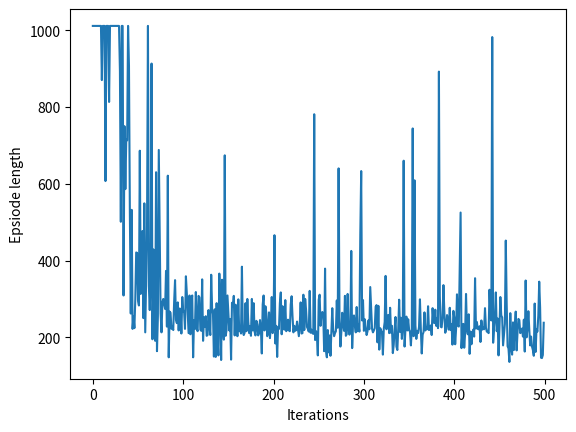

Reproduce this figure in Python. (Note: this script raises an exception after producing the figure.)
import numpy as np
np.set_printoptions(precision=4, suppress=True)
import matplotlib.pyplot as plt
import random
import sys

x_range = [-1.2, 0.5]
v_range = [-0.07, 0.07]
x_start = [-0.6, -0.4]
softmax_sigma = 0.1
epsilon = 0.1
M =3
action_set = np.array([-1, 1])

def transition_function(x_, v_, action): #x, v are real numbers
    # x_, v_ = get_realvalues(curr_state)
    v = v_ + 0.001*action - 0.0025*np.cos(3*x_)
    x = x_ + v
    #clip x and v
    if x > x_range[1]:
        x = x_range[1]
        v = 0
    elif x < x_range[0]:
        x = x_range[0]
        v = 0
    if v > v_range[1]:
        v = v_range[1]
    elif v < v_range[0]:
        v = v_range[0]    
    return x, v

def reward(x, v):
    if x == x_range[1]:
        return 0
    else:
        return -1

def normalize(x, v, cosineflag=True):
    if cosineflag:
        x = (x-x_range[0])/(x_range[1]-x_range[0])
        v = (v - v_range[0])/(v_range[1] - v_range[0])        
    else:
        x = 2*(x-x_range[0])/(x_range[1]-x_range[0]) -1
        v = 2*(v - v_range[0])/(v_range[1] - v_range[0]) -1

    return  x, v

def fourier(x, v, cosineflag=False): #4M+1 features
    #normalize
    x, v = normalize(x, v, cosineflag)
    phi = [1]
    if cosineflag:
        for i in range(1, M+1):
            phi.append(np.cos(i*np.pi*x))
        for i in range(1, M+1):
            phi.append(np.cos(i*np.pi*v))
    else:
        for i in range(1, M+1):
            phi.append(np.sin(i*np.pi*x))
        for i in range(1, M+1):
            phi.append(np.sin(i*np.pi*v))
    return np.array(phi)

def softmax_action(policy_params, x, v):    
    phi_s = fourier(x, v) # (2M+1, )
    policy_val = np.zeros(action_set.shape)
    for i in range(len(action_set)):
        policy_val[i] = np.dot(phi_s, policy_params[i*len(phi_s): (i+1)*len(phi_s)])
    policy_exp = np.exp(softmax_sigma*policy_val)
    policy_exp /= np.sum(policy_exp)
    # print(policy_exp, x, x_dot, theta, theta_dot)
    return policy_exp #(2, )

def epsilon_greedy(policy_params, x, v):
    phi_s = fourier(x, v) # (2M+1, )
    policy_val = np.zeros(action_set.shape)
    for i in range(len(action_set)):
        policy_val[i] = np.dot(phi_s, policy_params[i*len(phi_s): (i+1)*len(phi_s)])
    max_idx = np.argmax(policy_val)
    prob = np.ones(policy_val.shape)*epsilon
    prob[max_idx] = 1-epsilon
    return prob

def get_q_sa(policy_params, x, v, action):
    phi_s = fourier(x, v)
    if action == -1:
        return np.dot(phi_s, policy_params[0:len(phi_s)])
    else:
        return np.dot(phi_s, policy_params[len(phi_s):])

def nstep_SARSA(alpha, n, gamma=1.0):
    policy_params = np.zeros((len(action_set)*(2*M+1)))
    episode_length = []
    for iter in range(500):
        policy_params_temp = policy_params.copy()
        #run episode
        state_action_list, reward_list = [], []
        x = np.random.uniform(x_start[0], x_start[1])
        v =0
        curr_action = random.choices(action_set, epsilon_greedy(policy_params, x, v))[0]
        T = 1000000
        t = 0
        step = 0
        while True:
            if t<T:
                state_action_list.append([x,v,curr_action])
                next_x, next_v = transition_function(x, v, curr_action)
                curr_reward = reward(next_x, next_v)
                reward_list.append(curr_reward)
                if next_x == x_range[1] or step >1000: #epsiode is terminating
                    T = t+1
                else:
                    next_action = random.choices(action_set, epsilon_greedy(policy_params, next_x, next_v))[0]
            tau = t -n -1
            if tau>=0:
                G = 0
                for i in range(tau+1, min(tau+n, T)):
                    G += reward_list[i-1]*gamma**(i-tau-1)
                if tau+n<T:
                    # phi_s_tau_plus_n = fourier(state_action_list[tau+n][0], state_action_list[tau+n][1])
                    # if state_action_list[tau+n] == -1:
                    #     G += np.dot(phi_s_tau_plus_n, policy_params[0:len(phi_s_tau_plus_n)])*gamma**n
                    # else:
                    #     G += np.dot(phi_s_tau_plus_n, policy_params[len(phi_s_tau_plus_n):])*gamma**n

                    G += get_q_sa(policy_params, state_action_list[tau+n][0], state_action_list[tau+n][1], state_action_list[tau+n][2])
                phi_stau = fourier(state_action_list[tau][0], state_action_list[tau][1])
                q_stau_atau = get_q_sa(policy_params, state_action_list[tau][0], state_action_list[tau][1], state_action_list[tau][2])
                if state_action_list[tau][-1] == -1:    
                    policy_params[0:(2*M+1)] += alpha*(G - q_stau_atau)*phi_stau
                else:
                    policy_params[(2*M+1):] += alpha*(G - q_stau_atau)*phi_stau
            x, v, curr_action = next_x, next_v, next_action
            step += 1
            t += 1
            if tau == T-1:
                break
        episode_length.append(step)
        max_diff = np.max(np.abs(policy_params - policy_params_temp))
        print(" iteration ", iter, "EPISODE length ", step, " max_diff ", max_diff)
        if max_diff < 1e-3:
            break
    plt.figure()
    plt.plot(range(len(episode_length)), episode_length)
    plt.xlabel('Iterations')
    plt.ylabel('Epsiode length')
    plt.savefig('../RL_project_graphs/mountaincar_nstep_SARSA')

nstep_SARSA(alpha = 3e-4, n=8, gamma=1.0)                
    